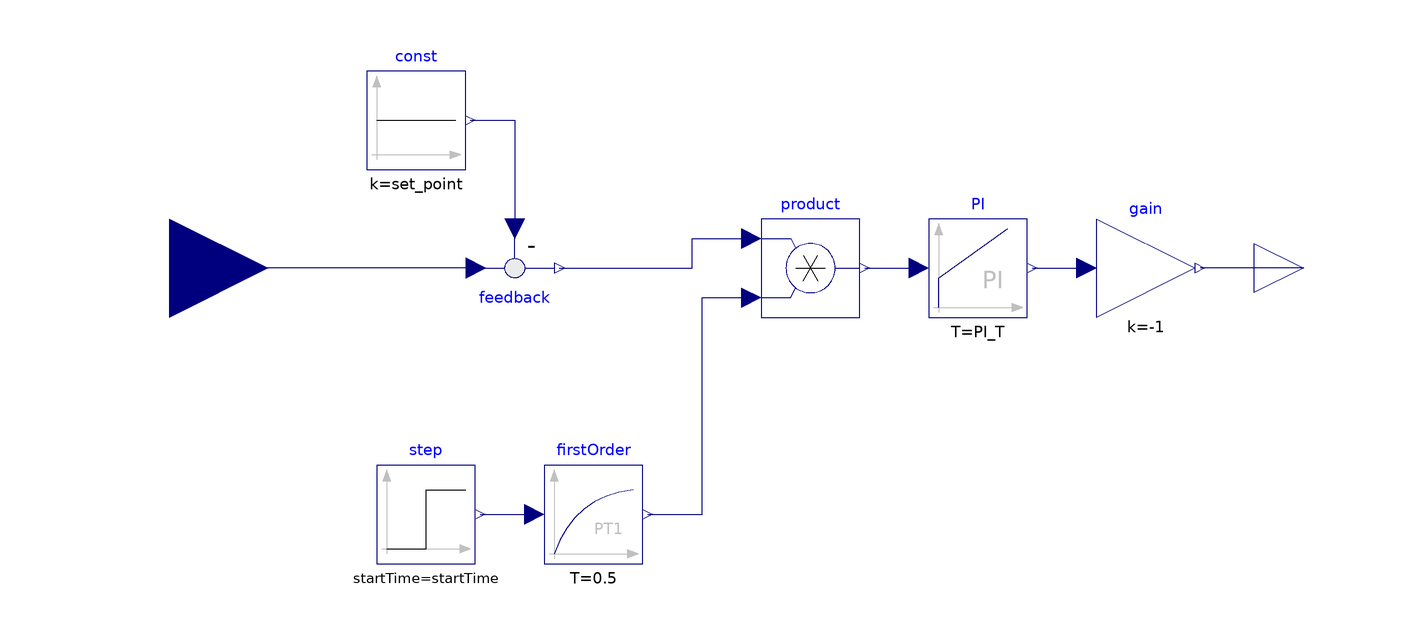

This picture is the connection diagram that the Modelica source below describes through its graphical annotations.

model ActivatingPI
      Modelica.Blocks.Sources.Step step(startTime = startTime, height = 1, offset = 0) annotation(
        Placement(transformation(extent = {{-78, -60}, {-58, -40}})));
      Modelica.Blocks.Continuous.FirstOrder firstOrder(T = 0.5) annotation(
        Placement(transformation(extent = {{-44, -60}, {-24, -40}})));
      Modelica.Blocks.Math.Feedback feedback annotation(
        Placement(transformation(extent = {{-60, 10}, {-40, -10}})));
      Modelica.Blocks.Sources.Constant const(k = set_point) annotation(
        Placement(transformation(extent = {{-80, 20}, {-60, 40}})));
      Modelica.Blocks.Continuous.PI PI(k = PI_Gain, T = PI_T) annotation(
        Placement(transformation(extent = {{34, -10}, {54, 10}})));
      Modelica.Blocks.Interfaces.RealOutput y annotation(
        Placement(transformation(extent = {{100, -10}, {120, 10}})));
      Modelica.Blocks.Math.Product product annotation(
        Placement(transformation(extent = {{0, -10}, {20, 10}})));
      Modelica.Blocks.Interfaces.RealInput u annotation(
        Placement(transformation(extent = {{-140, -20}, {-100, 20}})));
      Modelica.Blocks.Math.Gain gain(k = -1) annotation(
        Placement(transformation(extent = {{68, -10}, {88, 10}})));
      parameter Real set_point = 1 "Set parameter for the control variable";
      parameter Modelica.SIunits.Time startTime = 0 "Time until the controler starts (y=0 if t<startTime)";
      parameter Modelica.SIunits.Time PI_T = 0.1 "PI Time Constant (T>0 required)";
      parameter Real PI_Gain = 1 "Gain";
    equation
      connect(step.y, firstOrder.u) annotation(
        Line(points = {{-57, -50}, {-46, -50}}, color = {0, 0, 127}));
      connect(firstOrder.y, product.u2) annotation(
        Line(points = {{-23, -50}, {-12, -50}, {-12, -6}, {-2, -6}}, color = {0, 0, 127}));
      connect(const.y, feedback.u2) annotation(
        Line(points = {{-59, 30}, {-50, 30}, {-50, 8}}, color = {0, 0, 127}));
      connect(y, y) annotation(
        Line(points = {{110, 0}, {110, 0}}, color = {0, 0, 127}));
      connect(product.y, PI.u) annotation(
        Line(points = {{21, 0}, {21, 0}, {32, 0}}, color = {0, 0, 127}));
      connect(feedback.y, product.u1) annotation(
        Line(points = {{-41, 0}, {-14, 0}, {-14, 6}, {-2, 6}}, color = {0, 0, 127}));
      connect(feedback.u1, u) annotation(
        Line(points = {{-58, 0}, {-58, 0}, {-120, 0}}, color = {0, 0, 127}));
      connect(PI.y, gain.u) annotation(
        Line(points = {{55, 0}, {60, 0}, {66, 0}}, color = {0, 0, 127}));
      connect(y, gain.y) annotation(
        Line(points = {{110, 0}, {100, 0}, {89, 0}}, color = {0, 0, 127}));
      annotation(
        Diagram(coordinateSystem(preserveAspectRatio = false, extent = {{-100, -100}, {100, 100}})));
    end ActivatingPI;